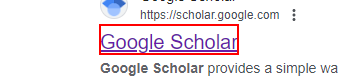
Task: rpa_challenge2 form filling bot
Workflow: test

Step 1: click on the heading 'Google Scholar' in window '*Google Search' (chrome.exe)
